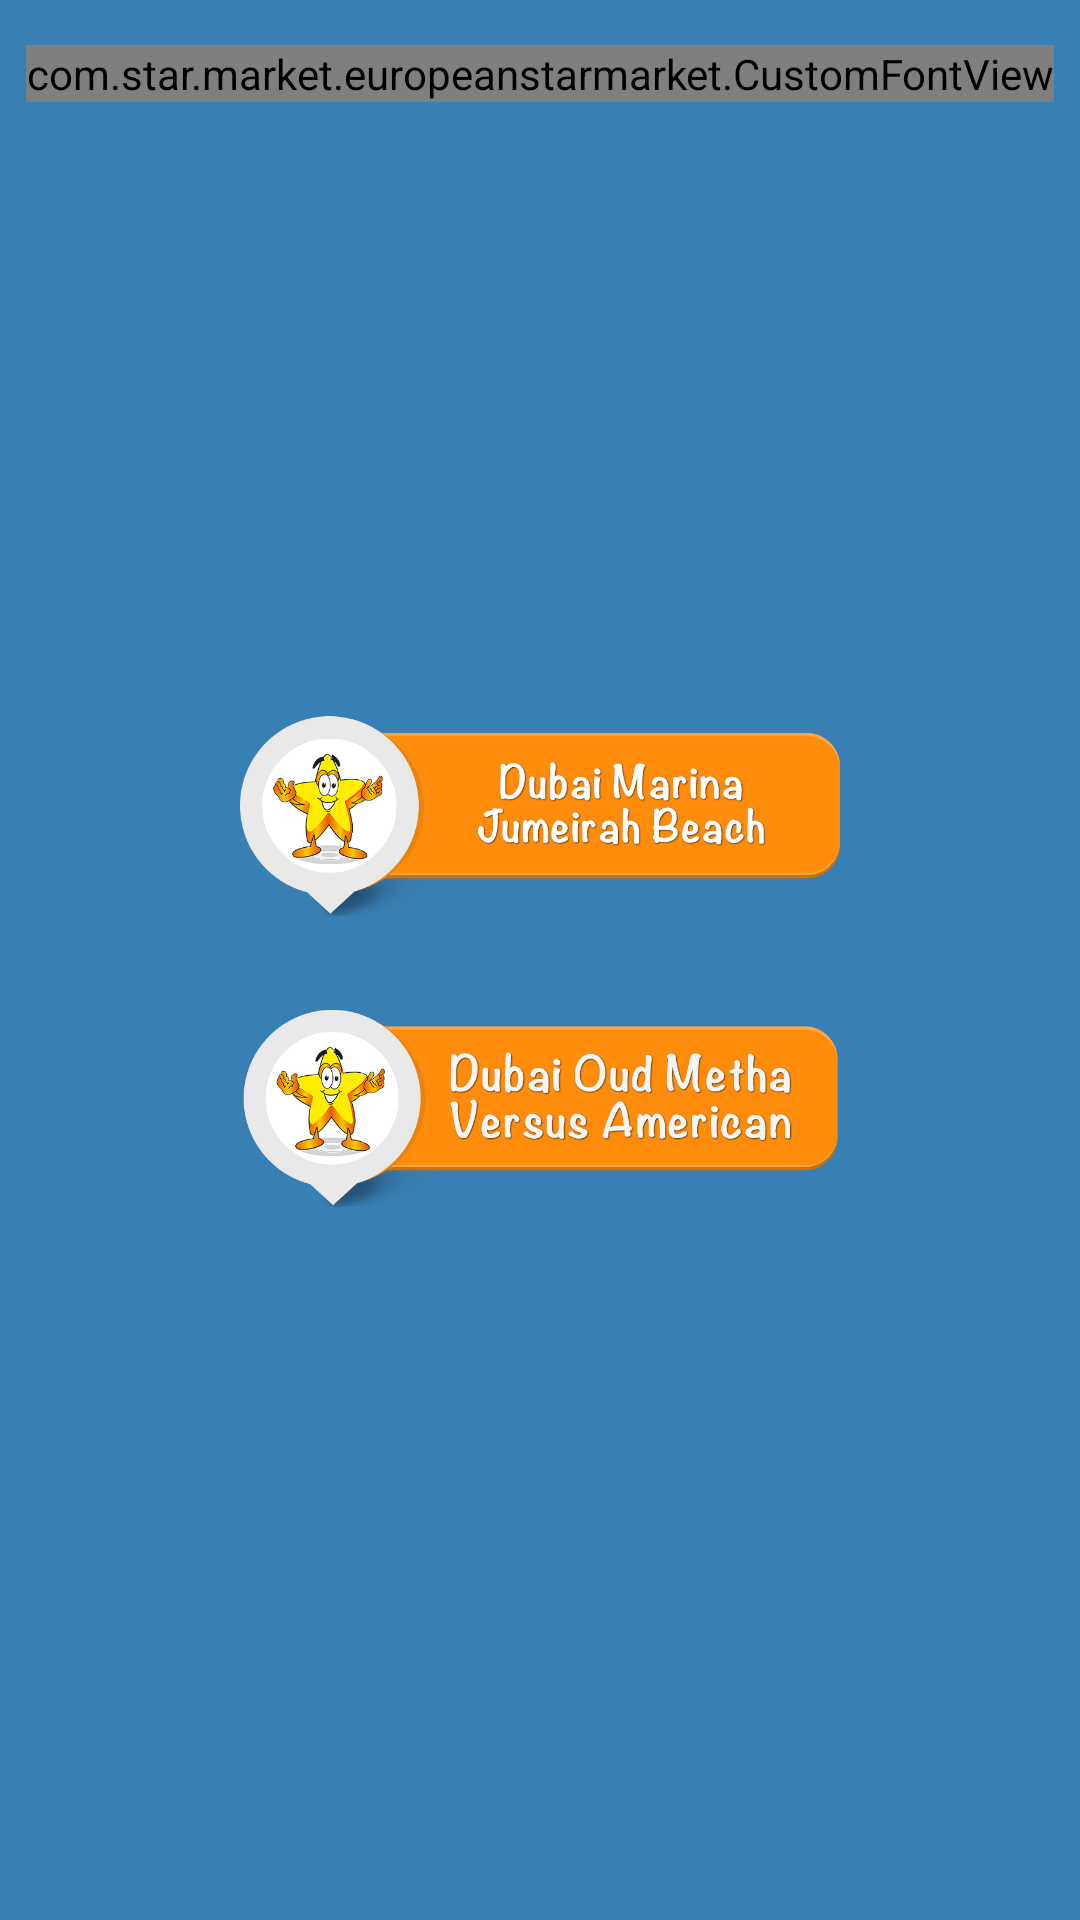

Android layout source for this screen:
<!-- AndroidManifest.xml: application theme AppTheme -->
<!-- res/layout/activity_main.xml -->
<?xml version="1.0" encoding="utf-8"?>
<RelativeLayout xmlns:android="http://schemas.android.com/apk/res/android"
    xmlns:tools="http://schemas.android.com/tools"
    android:id="@+id/activity_main"
    android:layout_width="match_parent"
    android:layout_height="match_parent"
    android:background="@color/colorPrimary"
    tools:context="com.star.market.europeanstarmarket.activities.MainActivity">

    <com.star.market.europeanstarmarket.CustomFontView
        android:layout_width="wrap_content"
        android:layout_height="wrap_content"
        android:layout_centerHorizontal="true"
        android:text="Please Select Branch"
        android:layout_marginTop="15dp"
        android:textColor="@android:color/white"
        android:textSize="@dimen/textViewTextSizeXLarge" />

    <LinearLayout
        android:layout_width="wrap_content"
        android:layout_height="wrap_content"
        android:layout_centerInParent="true"
        android:orientation="vertical">

        <ImageButton
            android:id="@+id/ib_location1"
            android:layout_width="wrap_content"
            android:layout_height="wrap_content"
            android:background="@drawable/button1" />

        <ImageButton
            android:id="@+id/ib_location2"
            android:layout_width="wrap_content"
            android:layout_height="wrap_content"
            android:layout_marginTop="30dp"
            android:background="@drawable/button2" />
    </LinearLayout>


</RelativeLayout>
<!-- resources referenced by this layout -->
<resources>
  <color name="colorPrimary">#387fb3</color>
  <dimen name="textViewTextSizeXLarge">24dp</dimen>
  <!-- drawable button1: png bitmap (drawable-hdpi, 19974 bytes) -->
  <!-- drawable button2: png bitmap (drawable-hdpi, 22272 bytes) -->
  <style name="AppTheme" parent="Theme.AppCompat.Light.DarkActionBar">
          
          <item name="colorPrimary">@color/colorPrimary</item>
          <item name="colorPrimaryDark">@color/colorPrimaryDark</item>
          <item name="colorAccent">@color/colorAccent</item>
      </style>
  <color name="colorPrimaryDark">#387fb3</color>
  <color name="colorAccent">#387fb3</color>
</resources>
